Run: headless pygame with SDL's dummy video driver; simulated clock (each Clock.tick advances the game by its frame time, no real sleeping); random seed 0; keys injected as events and as key.get_pressed() state; no mouse input.
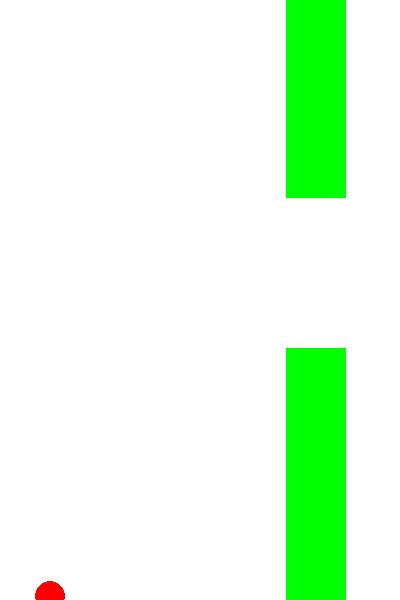
Frame 1 of 1 · flips 1–60 · no input (game ended)

The pygame program that drew these frames:

import pygame
import random

# Initialize pygame
pygame.init()

# Screen settings
WIDTH, HEIGHT = 400, 600
screen = pygame.display.set_mode((WIDTH, HEIGHT))
pygame.display.set_caption("Flappy Bird Clone")

# Colors
WHITE = (255, 255, 255)

# Bird settings
bird_x, bird_y = 50, HEIGHT // 2
bird_radius = 15
gravity = 0.4
velocity = 0

# Pipe settings
pipe_width = 60
pipe_gap = 150
pipe_speed = 3
pipes = []

def create_pipe():
    pipe_height = random.randint(100, 300)
    pipes.append({"x": WIDTH, "height": pipe_height})

# Game variables
running = True
score = 0
clock = pygame.time.Clock()

while running:
    screen.fill(WHITE)
    
    # Event handling
    for event in pygame.event.get():
        if event.type == pygame.QUIT:
            running = False
        if event.type == pygame.KEYDOWN:
            if event.key == pygame.K_SPACE:
                velocity = -7  # Jump

    # Bird movement
    velocity += gravity
    bird_y += velocity

    # Pipe movement & generation
    if len(pipes) == 0 or pipes[-1]["x"] < WIDTH - 200:
        create_pipe()
    
    for pipe in pipes:
        pipe["x"] -= pipe_speed
        pygame.draw.rect(screen, (0, 255, 0), (pipe["x"], 0, pipe_width, pipe["height"]))
        pygame.draw.rect(screen, (0, 255, 0), (pipe["x"], pipe["height"] + pipe_gap, pipe_width, HEIGHT))

        # Collision detection
        if bird_x + bird_radius > pipe["x"] and bird_x - bird_radius < pipe["x"] + pipe_width:
            if bird_y - bird_radius < pipe["height"] or bird_y + bird_radius > pipe["height"] + pipe_gap:
                running = False

    # Draw bird
    pygame.draw.circle(screen, (255, 0, 0), (bird_x, bird_y), bird_radius)

    # Game over if bird touches ground
    if bird_y + bird_radius > HEIGHT:
        running = False

    # Update screen
    pygame.display.update()
    clock.tick(30)

pygame.quit()
